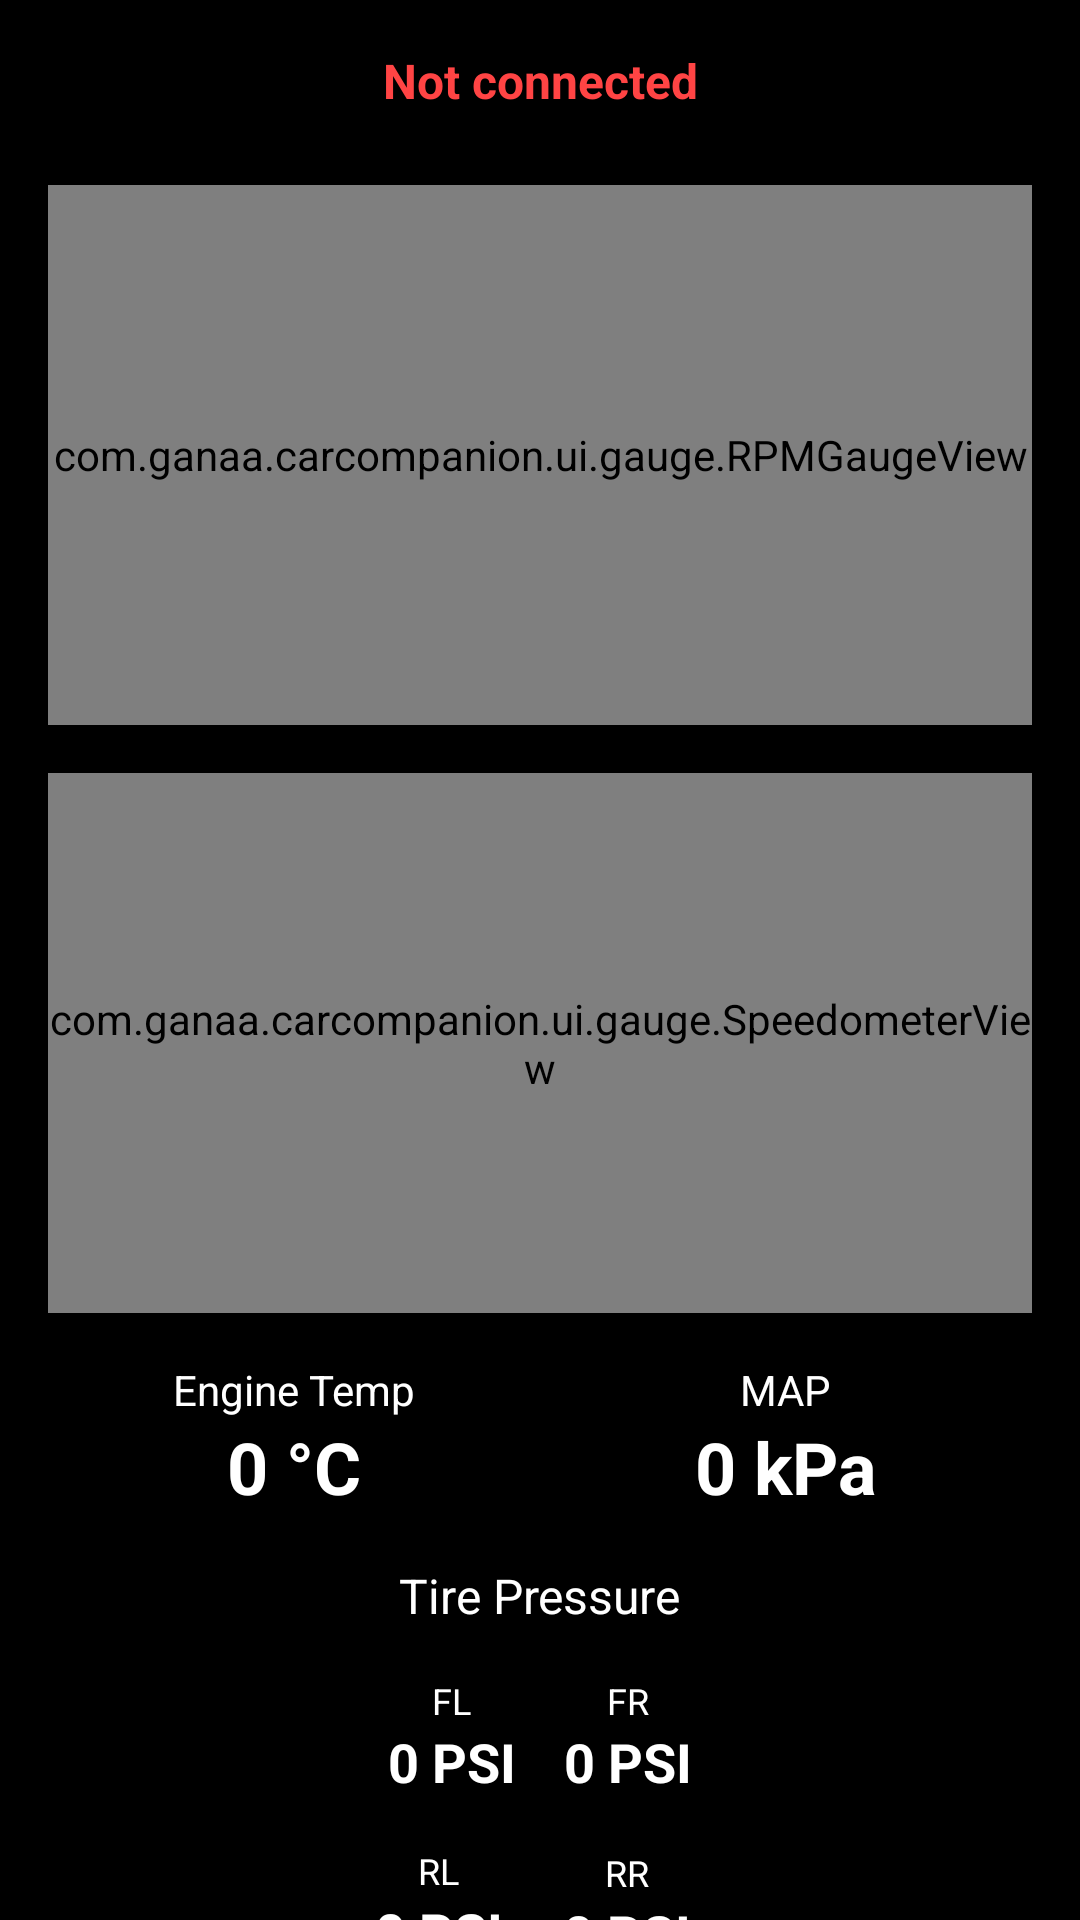

Reconstruct the res/layout file that produces this screen, plus the resources it refers to.
<!-- AndroidManifest.xml: application theme Theme.CarCompanion -->
<!-- res/layout/fragment_home.xml -->
<?xml version="1.0" encoding="utf-8"?>
<androidx.constraintlayout.widget.ConstraintLayout
    xmlns:android="http://schemas.android.com/apk/res/android"
    xmlns:app="http://schemas.android.com/apk/res-auto"
    xmlns:tools="http://schemas.android.com/tools"
    android:layout_width="match_parent"
    android:layout_height="match_parent"
    android:background="@color/black"
    tools:context=".ui.home.HomeFragment">

    <TextView
        android:id="@+id/connection_status"
        android:layout_width="wrap_content"
        android:layout_height="wrap_content"
        android:layout_marginTop="16dp"
        android:text="@string/not_connected"
        android:textColor="@android:color/holo_red_light"
        android:textSize="16sp"
        android:textStyle="bold"
        app:layout_constraintEnd_toEndOf="parent"
        app:layout_constraintStart_toStartOf="parent"
        app:layout_constraintTop_toTopOf="parent" />

    <ScrollView
        android:layout_width="match_parent"
        android:layout_height="0dp"
        android:layout_marginTop="8dp"
        app:layout_constraintBottom_toBottomOf="parent"
        app:layout_constraintEnd_toEndOf="parent"
        app:layout_constraintStart_toStartOf="parent"
        app:layout_constraintTop_toBottomOf="@id/connection_status">

        <LinearLayout
            android:layout_width="match_parent"
            android:layout_height="wrap_content"
            android:orientation="vertical"
            android:padding="16dp">

            <com.ganaa.carcompanion.ui.gauge.RPMGaugeView
                android:id="@+id/rpm_gauge"
                android:layout_width="match_parent"
                android:layout_height="180dp"
                android:layout_marginBottom="16dp" />

            <com.ganaa.carcompanion.ui.gauge.SpeedometerView
                android:id="@+id/speed_gauge"
                android:layout_width="match_parent"
                android:layout_height="180dp"
                android:layout_marginBottom="16dp" />

            <LinearLayout
                android:layout_width="match_parent"
                android:layout_height="wrap_content"
                android:orientation="horizontal"
                android:layout_marginBottom="16dp">

                <LinearLayout
                    android:layout_width="0dp"
                    android:layout_height="wrap_content"
                    android:layout_weight="1"
                    android:orientation="vertical">
                    
                    <TextView
                        android:layout_width="wrap_content"
                        android:layout_height="wrap_content"
                        android:text="@string/engine_temp"
                        android:textColor="@color/white"
                        android:textSize="14sp"
                        android:layout_gravity="center" />
                        
                    <TextView
                        android:id="@+id/engine_temp_value"
                        android:layout_width="wrap_content"
                        android:layout_height="wrap_content"
                        android:text="0 °C"
                        android:textColor="@color/white"
                        android:textSize="24sp"
                        android:textStyle="bold"
                        android:layout_gravity="center" />
                </LinearLayout>
                
                <LinearLayout
                    android:layout_width="0dp"
                    android:layout_height="wrap_content"
                    android:layout_weight="1"
                    android:orientation="vertical">
                    
                    <TextView
                        android:layout_width="wrap_content"
                        android:layout_height="wrap_content"
                        android:text="@string/map_sensor"
                        android:textColor="@color/white"
                        android:textSize="14sp"
                        android:layout_gravity="center" />
                        
                    <TextView
                        android:id="@+id/map_sensor_value"
                        android:layout_width="wrap_content"
                        android:layout_height="wrap_content"
                        android:text="0 kPa"
                        android:textColor="@color/white"
                        android:textSize="24sp"
                        android:textStyle="bold"
                        android:layout_gravity="center" />
                </LinearLayout>
            </LinearLayout>

            <TextView
                android:layout_width="wrap_content"
                android:layout_height="wrap_content"
                android:text="@string/tire_pressure"
                android:textColor="@color/white"
                android:textSize="16sp"
                android:layout_gravity="center"
                android:layout_marginBottom="8dp" />
                
            <LinearLayout
                android:layout_width="match_parent"
                android:layout_height="wrap_content"
                android:orientation="horizontal"
                android:gravity="center">

                <LinearLayout
                    android:layout_width="wrap_content"
                    android:layout_height="wrap_content"
                    android:layout_margin="8dp"
                    android:orientation="vertical">

                    <TextView
                        android:layout_width="wrap_content"
                        android:layout_height="wrap_content"
                        android:layout_gravity="center"
                        android:text="FL"
                        android:textColor="@color/white"
                        android:textSize="12sp" />

                    <TextView
                        android:id="@+id/tire_pressure_fl"
                        android:layout_width="wrap_content"
                        android:layout_height="wrap_content"
                        android:layout_gravity="center"
                        android:text="0 PSI"
                        android:textColor="@color/white"
                        android:textSize="18sp"
                        android:textStyle="bold" />
                </LinearLayout>
                
                <LinearLayout
                    android:layout_width="wrap_content"
                    android:layout_height="wrap_content"
                    android:orientation="vertical"
                    android:layout_margin="8dp">
                    
                    <TextView
                        android:layout_width="wrap_content"
                        android:layout_height="wrap_content"
                        android:text="FR"
                        android:textColor="@color/white"
                        android:textSize="12sp"
                        android:layout_gravity="center" />
                        
                    <TextView
                        android:id="@+id/tire_pressure_fr"
                        android:layout_width="wrap_content"
                        android:layout_height="wrap_content"
                        android:text="0 PSI"
                        android:textColor="@color/white"
                        android:textSize="18sp"
                        android:textStyle="bold"
                        android:layout_gravity="center" />
                </LinearLayout>
            </LinearLayout>
            
            <LinearLayout
                android:layout_width="match_parent"
                android:layout_height="wrap_content"
                android:orientation="horizontal"
                android:gravity="center">

                <LinearLayout
                    android:layout_width="wrap_content"
                    android:layout_height="wrap_content"
                    android:layout_margin="8dp"
                    android:orientation="vertical">

                    <TextView
                        android:layout_width="wrap_content"
                        android:layout_height="wrap_content"
                        android:layout_gravity="center"
                        android:text="RL"
                        android:textColor="@color/white"
                        android:textSize="12sp" />

                    <TextView
                        android:id="@+id/tire_pressure_rl"
                        android:layout_width="wrap_content"
                        android:layout_height="wrap_content"
                        android:layout_gravity="center"
                        android:text="0 PSI"
                        android:textColor="@color/white"
                        android:textSize="18sp"
                        android:textStyle="bold" />
                </LinearLayout>

                <LinearLayout
                    android:layout_width="51dp"
                    android:layout_height="39dp"
                    android:layout_margin="8dp"
                    android:orientation="vertical">

                    <TextView
                        android:layout_width="wrap_content"
                        android:layout_height="wrap_content"
                        android:layout_gravity="center"
                        android:text="RR"
                        android:textColor="@color/white"
                        android:textSize="12sp" />

                    <TextView
                        android:id="@+id/tire_pressure_rr"
                        android:layout_width="wrap_content"
                        android:layout_height="wrap_content"
                        android:layout_gravity="center"
                        android:text="0 PSI"
                        android:textColor="@color/white"
                        android:textSize="18sp"
                        android:textStyle="bold" />

                    <TextView
                        android:id="@+id/textHome"
                        android:layout_width="wrap_content"
                        android:layout_height="wrap_content"
                        android:text="Home Fragment" />
                </LinearLayout>
            </LinearLayout>
        </LinearLayout>
    </ScrollView>
</androidx.constraintlayout.widget.ConstraintLayout>
<!-- resources referenced by this layout -->
<resources>
  <string name="engine_temp">Engine Temp</string>
  <string name="map_sensor">MAP</string>
  <string name="not_connected">Not connected</string>
  <string name="tire_pressure">Tire Pressure</string>
  <style name="Theme.CarCompanion" parent="Theme.MaterialComponents.DayNight.DarkActionBar">
          
          <item name="colorPrimary">@color/purple_500</item>
          <item name="colorPrimaryVariant">@color/purple_700</item>
          <item name="colorOnPrimary">@color/white</item>
          
          <item name="colorSecondary">@color/teal_200</item>
          <item name="colorSecondaryVariant">@color/teal_700</item>
          <item name="colorOnSecondary">@color/black</item>
          
          <item name="android:statusBarColor">?attr/colorPrimaryVariant</item>
          
      </style>
  <!-- not gathered from this repository: default colours our renderer supplied (Android Studio template values) -->
  <color name="purple_500">#FF6200EE</color>
  <color name="purple_700">#FF3700B3</color>
  <color name="teal_200">#FF03DAC5</color>
  <color name="teal_700">#FF018786</color>
  <color name="black">#FF000000</color>
  <color name="white">#FFFFFFFF</color>
</resources>
